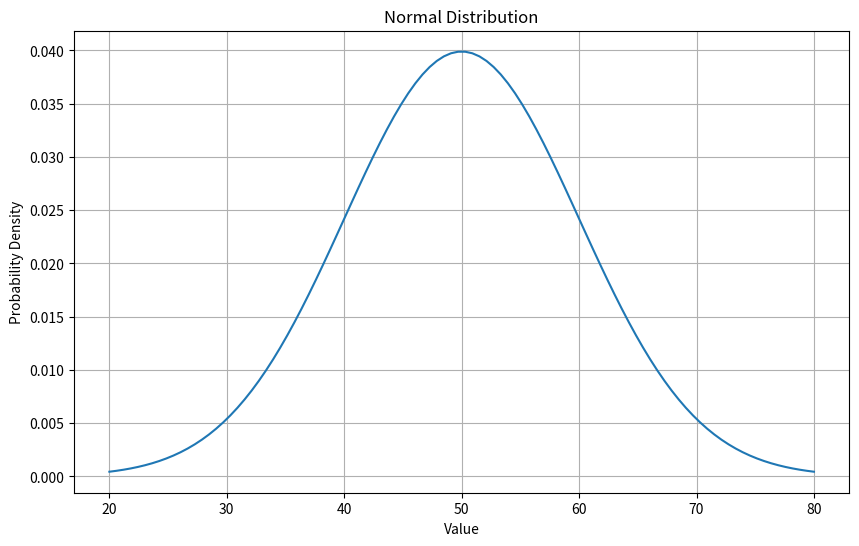

Here is the Python script that generated this plot:
# -*- coding: utf-8 -*-
"""excirsise xp

Automatically generated by Colab.

Original file is located at
    https://colab.research.google.com/<link-removed>

Exercise 1: Basic Usage of SciPy
Task: Import the SciPy library and explore its version.
"""

import scipy
scipy.__version__

"""Exercise 2: Descriptive Statistics
Task: Given a sample dataset, calculate the mean, median, variance, and standard deviation using SciPy.
Sample Dataset:
data = [12, 15, 13, 12, 18, 20, 22, 21]

"""

import numpy as np
import scipy
from scipy import stats
data = [12, 15, 13, 12, 18, 20, 22, 21]
mean = np.mean(data)
median = np.median(data)
variance = np.var(data)
std_dev = np.std(data)
print("Mean:", mean)
print("Median:", median)
print("Variance:", variance)
print("Standard Deviation:", std_dev)

"""Exercise 3: Understanding Distributions
Task: Generate a normal distribution using SciPy with a mean of 50 and a standard deviation of 10. Plot this distribution.
Code Example:
import numpy as np
import matplotlib.pyplot as plt
from scipy.stats import norm

# complete your code here

"""

import numpy as np
import matplotlib.pyplot as plt
from scipy.stats import norm
scipy.stats.norm(loc=50, scale=10)
mean = 50
std_dev = 10
x = np.linspace(mean - 3 * std_dev, mean + 3 * std_dev, 100)
y = stats.norm.pdf(x, loc=mean, scale=std_dev)
plt.figure(figsize=(10, 6))
plt.plot(x, y)
plt.title('Normal Distribution')
plt.xlabel('Value')
plt.ylabel('Probability Density')
plt.grid(True)
plt.show()

"""Exercise 4: T-Test Application
Task: Perform a T-test on two sets of randomly generated data.
Code Example:
data1 = np.random.normal(50, 10, 100)
data2 = np.random.normal(60, 10, 100)

# complete your code here

"""

import numpy as np
data1 = np.random.normal(50, 10, 100)
data2 = np.random.normal(60, 10, 100)

t_statistic, p_value = stats.ttest_ind(data1, data2)

print(f"T-statistic: {t_statistic}")
print(f"P-value: {p_value}")

"""Exercise 5: Linear Regression Analysis
Objective: Apply linear regression to a dataset and interpret the results.

Task: Given a dataset of housing prices (house_prices) and their corresponding sizes (house_sizes), use linear regression to predict the price of a house given its size.
Dataset:
house_sizes: [50, 70, 80, 100, 120] (in square meters)
house_prices: [150,000, 200,000, 210,000, 250,000, 280,000] (in currency units)
Questions:
What is the slope and intercept of the regression line?
Predict the price of a house that is 90 square meters.
Interpret the meaning of the slope in the context of housing prices.

"""

import numpy as np
from scipy import stats
house_sizes = np.array([50, 70, 80, 100, 120])
house_prices = np.array([150000, 200000, 210000, 250000, 280000])
slope, intercept, r_value, p_value, std_err = stats.linregress(house_sizes, house_prices)
print(f"Slope: {slope}")
print(f"Intercept: {intercept}")
predicted_price = slope * 90 + intercept
print(f"Predicted price for a 90 sq meter house: {predicted_price}")
print("Interpretation of the slope:")
print(f"For every 1 square meter increase in house size, the price increases by approximately {slope} currency units.")

"""Exercise 6: Understanding ANOVA
Objective: Test understanding of ANOVA and its application.

Task: Three different fertilizers are applied to three separate groups of plants to test their effectiveness. The growth in centimeters is recorded.
Dataset:
fertilizer_1: [5, 6, 7, 6, 5]
fertilizer_2: [7, 8, 7, 9, 8]
fertilizer_3: [4, 5, 4, 3, 4]
Questions:
Perform an ANOVA test on the given data. What are the F-value and P-value?
Based on the P-value, do the fertilizers have significantly different effects on plant growth?
Explain what would happen if the P-value were greater than 0.05.

"""

fertilizer_1=[5,6,7,6,5]
fertilizer_2=[7,8,7,9,8]
fertilizer_3=[4,5,4,3,4]
f_statistic, p_value = stats.f_oneway(fertilizer_1, fertilizer_2, fertilizer_3)
print(f"F-value: {f_statistic}")
print(f"P-value: {p_value}")
alpha = 0.05
if p_value < alpha:
    print("The fertilizers have significantly different effects on plant growth.")
else:
    print("There is no significant difference in the effects of the fertilizers on plant growth.")
    print ("if the p-value were greater than 0.05, we would fail to reject the null hypothesis.")
    print("This would suggest that there is no significant difference in the mean plant growth among the three fertilizer groups.")

"""Exercise 7: Probability Distributions (Optional)
Work with a binomial distribution: calculate probabilities for different numbers of successes.
Example: Calculating the probability of getting exactly 5 heads in 10 coin flips.

"""

from scipy.stats import binom

n = 10  # Number of trials (coin flips)
p = 0.5  # Probability of success (getting a head)

# Probability of exactly 5 successes
probability_5_successes = binom.pmf(5, n, p)
print(f"Probability of exactly 5 successes: {probability_5_successes}")

# Probability of 3 or fewer successes
probability_3_or_fewer = binom.cdf(3, n, p)
print(f"Probability of 3 or fewer successes: {probability_3_or_fewer}")

# Probability of more than 7 successes
probability_more_than_7 = 1 - binom.cdf(7, n, p)
print(f"Probability of more than 7 successes: {probability_more_than_7}")

""" Exercise 8: Correlation Coefficients (Optional)
Calculate the Pearson and Spearman correlation coefficients between two variables in a dataset.
Example in code: data = pd.DataFrame({'age': [23, 25, 30, 35, 40], 'income': [35000, 40000, 50000, 60000, 70000]})



"""

import pandas as pd
data = pd.DataFrame({'age': [23, 25, 30, 35, 40], 'income': [35000, 40000, 50000, 60000, 70000]})
pearson_corr = data['age'].corr(data['income'], method='pearson')
print(f"Pearson correlation coefficient: {pearson_corr}")
spearman_corr = data['age'].corr(data['income'], method='spearman')
print(f"Spearman correlation coefficient: {spearman_corr}")